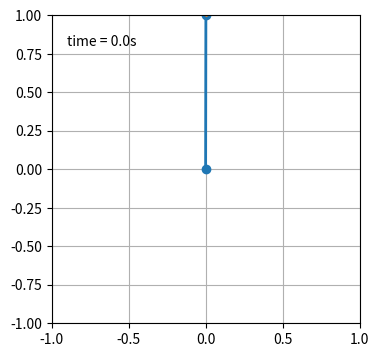

Write Python code to recreate this figure. (Note: this script raises an exception after producing the figure.)
from numpy import sin, cos
import numpy as np
import matplotlib.pyplot as plt
import scipy.integrate as integrate
import matplotlib.animation as animation
from collections import deque

g = 9.81  # acceleration due to gravity, in m/s^2
L = 1.0  # length of pendulum in m
# M1= 1.0  # mass of pendulum in kg
t_stop = 5  # how many seconds to simulate
history_len = 500  # how many trajectory points to display
A = 0.1 # amplitude of oscilation, in m
a = A / L
w_crit = np.sqrt(g / L) # value of w to keep pendulum upright
w = 100 # frequeny of oscillation

def derivs(state, t): # given positions and velocities return accelerations 
    
    dydx = np.zeros_like(state)
    dydx[0] = state[1]
    # dydx[1] = -state[0] * (a * (w ** 2) * cos(w * t) - (w_crit ** 2))
    dydx[1] = -np.sin(state[0]) * ((A * (w ** 2) * np.cos(w * t)) - g) / L
    #dydx[2] = -A * w_crit * w_crit * cos(w_crit * t)
    return dydx

# create a time array from 0..t_stop sampled at 0.02 second steps
dt = 0.02
t = np.arange(0, t_stop, dt)

# th is the initial angles(degrees)
# w1 is the initial angular velocity (degrees per second)
th = 0.1
w1 = 0.0

# initial state
state = np.radians([th, w1])

# integrate your ODE using scipy.integrate.
y = integrate.odeint(derivs, state, t)

x = L*sin(y[:, 0])
y = L*cos(y[:, 0]) 
# + y0 
#+ y[:, 2]

fig = plt.figure(figsize=(5, 4))
ax = fig.add_subplot(autoscale_on=False, xlim=(-L, L), ylim=(-L, 1.))
ax.set_aspect('equal')
ax.grid()

line, = ax.plot([], [], 'o-', lw=2)
trace, = ax.plot([], [], '.-', lw=1, ms=2)
time_template = 'time = %.1fs'
time_text = ax.text(0.05, 0.9, '', transform=ax.transAxes)
history_x, history_y = deque(maxlen=history_len), deque(maxlen=history_len)


def animate(i):
    thisx = [0, x[i]]
    thisy = [0, y[i]]

    if i == 0:
        history_x.clear()
        history_y.clear()

    history_x.appendleft(thisx[1])
    history_y.appendleft(thisy[1])

    line.set_data(thisx, thisy)
    trace.set_data(history_x, history_y)
    time_text.set_text(time_template % (i*dt))
    return line, trace, time_text


ani = animation.FuncAnimation(
    fig, animate, len(y), interval=dt*1000, blit=True)

ani.save('inverted_pendulum.mp4', fps=30, extra_args=['-vcodec', 'libx264'])

plt.show()
